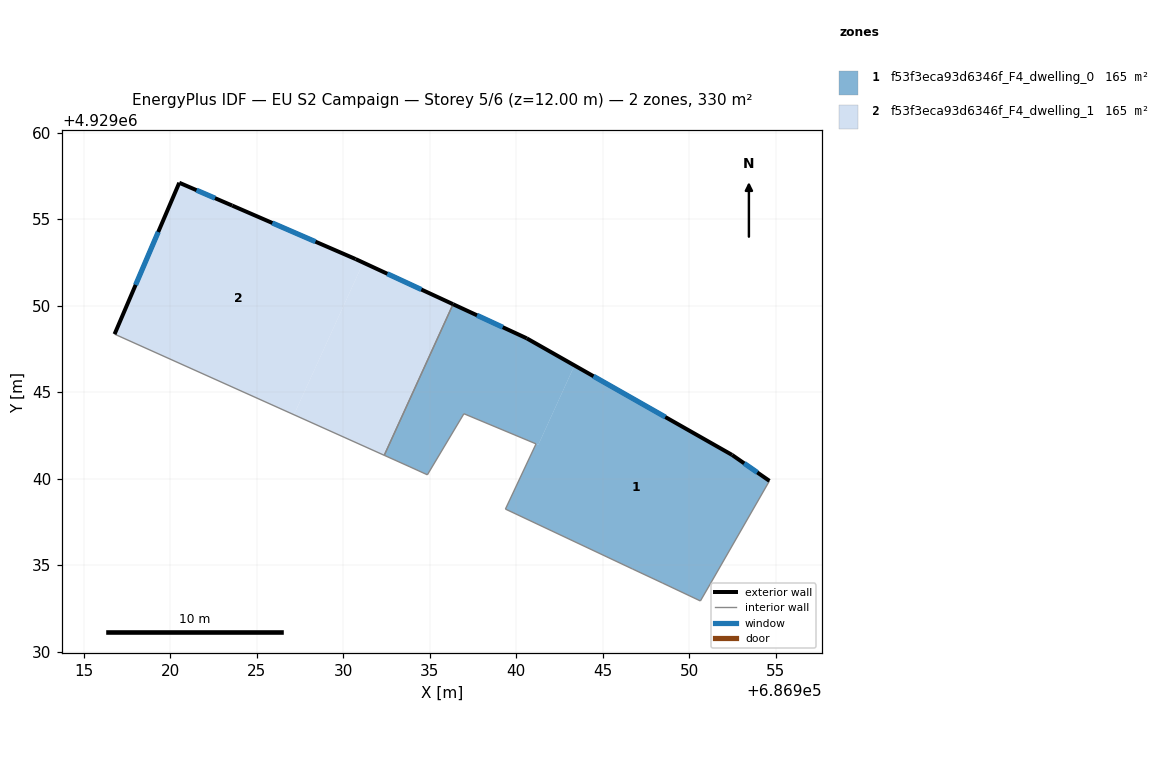
=== STOREY PLAN SPEC (per zone: floor XY polygon, exterior-wall plan segments, windows/doors) ===
zone 1: f53f3eca93d6346f_F4_dwelling_0  (165.2 m²)
  floor: (686951.23, 4929033.95) (686954.63, 4929039.87) (686952.47, 4929041.37) (686943.36, 4929046.54) (686941.27, 4929041.95) (686941.14, 4929042.01) (686939.37, 4929038.24) (686946.71, 4929034.78) (686948.44, 4929033.97) (686950.64, 4929032.93)
  floor: (686941.27, 4929041.95) (686943.36, 4929046.54) (686940.60, 4929048.11) (686936.34, 4929050.08) (686932.37, 4929041.35) (686933.85, 4929040.68) (686934.86, 4929040.22) (686936.97, 4929043.75) (686941.14, 4929042.01)
  exterior wall: (686936.34, 4929050.08) – (686940.60, 4929048.11)  [4.7 m]
    window: (686937.73, 4929049.44) – (686939.22, 4929048.75)  [1.7 m²]
  exterior wall: (686940.60, 4929048.11) – (686952.47, 4929041.37)  [13.6 m]
    window: (686944.46, 4929045.92) – (686948.61, 4929043.56)  [5.0 m²]
  exterior wall: (686952.47, 4929041.37) – (686954.63, 4929039.87)  [2.6 m]
    window: (686953.17, 4929040.88) – (686953.93, 4929040.36)  [1.0 m²]
  interior walls: 11
zone 2: f53f3eca93d6346f_F4_dwelling_1  (165.2 m²)
  floor: (686932.37, 4929041.35) (686936.34, 4929050.08) (686931.15, 4929052.48) (686927.15, 4929043.69)
  floor: (686927.15, 4929043.69) (686931.15, 4929052.48) (686930.71, 4929052.69) (686923.58, 4929055.78) (686920.52, 4929057.10) (686916.78, 4929048.35)
  exterior wall: (686923.58, 4929055.78) – (686930.71, 4929052.69)  [7.8 m]
    window: (686925.90, 4929054.77) – (686928.39, 4929053.69)  [2.8 m²]
  exterior wall: (686930.71, 4929052.69) – (686936.34, 4929050.08)  [6.2 m]
    window: (686932.54, 4929051.84) – (686934.51, 4929050.93)  [2.3 m²]
  exterior wall: (686916.78, 4929048.35) – (686920.52, 4929057.10)  [9.5 m]
    window: (686918.00, 4929051.20) – (686919.30, 4929054.25)  [3.5 m²]
  exterior wall: (686920.52, 4929057.10) – (686923.58, 4929055.78)  [3.3 m]
    window: (686921.52, 4929056.67) – (686922.58, 4929056.21)  [1.2 m²]
  interior walls: 2

=== DERIVED (storey summary) ===
Building: EU S2 Campaign
Storey: 5 of 6  (floor level z = 12.00 m)
Storey gross floor area: 330.5 m²
Zones on this storey: 2
  - f53f3eca93d6346f_F4_dwelling_0: floor 165.2 m²; exterior wall 21.0 m (62.9 m²); 3 window(s) 7.7 m²; WWR 12.2%
  - f53f3eca93d6346f_F4_dwelling_1: floor 165.2 m²; exterior wall 26.8 m (80.5 m²); 4 window(s) 9.8 m²; WWR 12.2%
Zone adjacency (shared interzone walls):
  - f53f3eca93d6346f_F4_dwelling_0 ↔ f53f3eca93d6346f_F4_dwelling_1